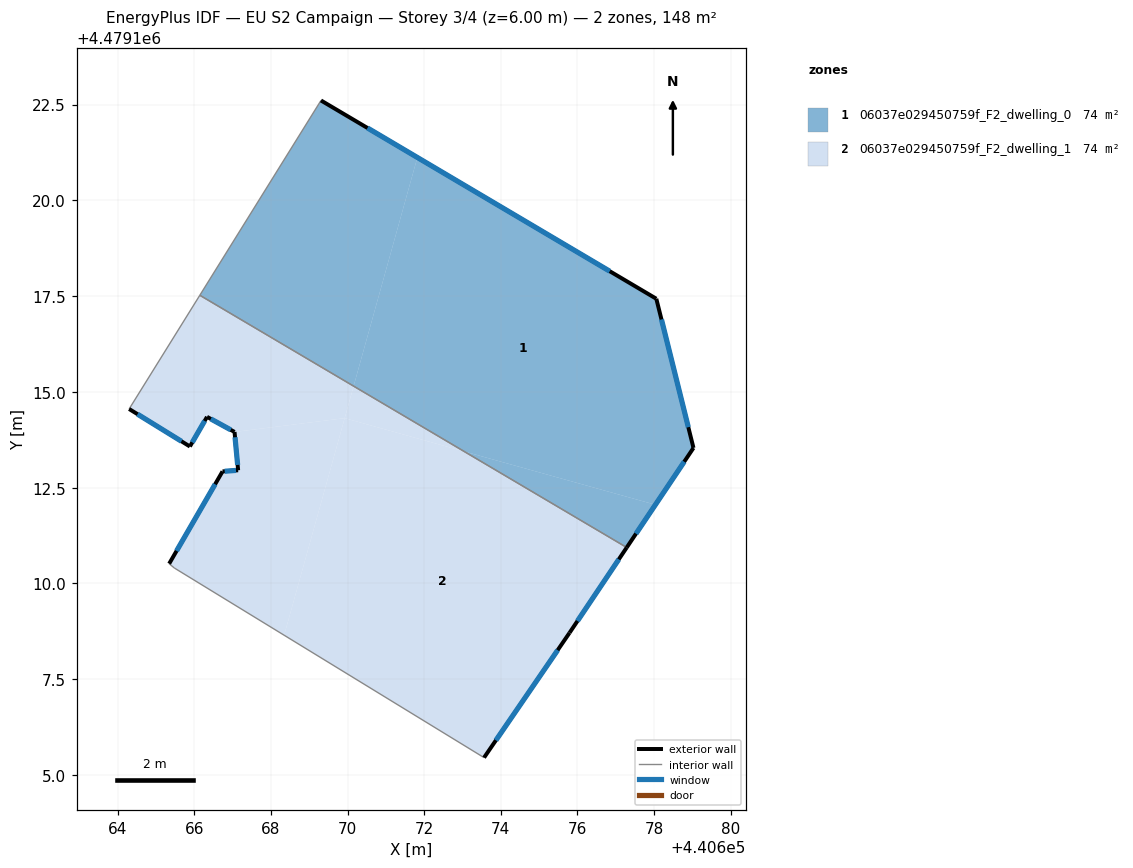
=== STOREY PLAN SPEC (per zone: floor XY polygon, exterior-wall plan segments, windows/doors) ===
zone 1: 06037e029450759f_F2_dwelling_0  (73.8 m²)
  floor: (440677.29, 4479110.94) (440678.03, 4479112.05) (440673.04, 4479113.45)
  floor: (440678.03, 4479112.05) (440679.03, 4479113.54) (440678.06, 4479117.43) (440671.82, 4479121.12) (440670.16, 4479115.15) (440673.04, 4479113.45)
  floor: (440670.16, 4479115.15) (440671.82, 4479121.12) (440669.31, 4479122.61) (440666.15, 4479117.52)
  exterior wall: (440669.31, 4479122.61) – (440678.06, 4479117.43)  [10.2 m]
    window: (440670.52, 4479121.89) – (440676.84, 4479118.15)  [15.9 m²]
  exterior wall: (440678.06, 4479117.43) – (440679.03, 4479113.54)  [4.0 m]
    window: (440678.19, 4479116.89) – (440678.89, 4479114.08)  [6.3 m²]
  exterior wall: (440679.03, 4479113.54) – (440677.29, 4479110.94)  [3.1 m]
    window: (440678.79, 4479113.18) – (440677.53, 4479111.30)  [4.9 m²]
  interior walls: 2
zone 2: 06037e029450759f_F2_dwelling_1  (73.8 m²)
  floor: (440675.79, 4479108.71) (440677.29, 4479110.94) (440673.04, 4479113.45) (440669.93, 4479114.32) (440668.35, 4479108.65) (440673.56, 4479105.46)
  floor: (440673.04, 4479113.45) (440670.16, 4479115.15) (440669.93, 4479114.32)
  floor: (440669.93, 4479114.31) (440670.16, 4479115.15) (440666.15, 4479117.52) (440664.30, 4479114.55) (440665.89, 4479113.58) (440666.33, 4479114.35) (440667.05, 4479113.96)
  floor: (440668.35, 4479108.65) (440669.93, 4479114.31) (440667.05, 4479113.96) (440667.15, 4479112.96) (440666.74, 4479112.92) (440665.34, 4479110.52) (440665.48, 4479110.40)
  exterior wall: (440665.34, 4479110.52) – (440666.74, 4479112.92)  [2.8 m]
    window: (440665.54, 4479110.85) – (440666.54, 4479112.59)  [4.4 m²]
  exterior wall: (440666.74, 4479112.92) – (440667.15, 4479112.96)  [0.4 m]
    window: (440666.79, 4479112.93) – (440667.09, 4479112.95)  [0.6 m²]
  exterior wall: (440667.15, 4479112.96) – (440667.05, 4479113.96)  [1.0 m]
    window: (440667.13, 4479113.09) – (440667.06, 4479113.82)  [1.6 m²]
  exterior wall: (440667.05, 4479113.96) – (440666.33, 4479114.35)  [0.8 m]
    window: (440666.95, 4479114.01) – (440666.43, 4479114.29)  [1.3 m²]
  exterior wall: (440666.33, 4479114.35) – (440665.89, 4479113.58)  [0.9 m]
    window: (440666.27, 4479114.24) – (440665.95, 4479113.68)  [1.4 m²]
  exterior wall: (440665.89, 4479113.58) – (440664.30, 4479114.55)  [1.9 m]
    window: (440665.67, 4479113.71) – (440664.52, 4479114.42)  [2.9 m²]
  exterior wall: (440677.29, 4479110.94) – (440675.79, 4479108.71)  [2.7 m]
    window: (440677.08, 4479110.63) – (440676.00, 4479109.02)  [4.2 m²]
  exterior wall: (440675.79, 4479108.71) – (440673.56, 4479105.46)  [3.9 m]
    window: (440675.48, 4479108.26) – (440673.87, 4479105.91)  [6.2 m²]
  interior walls: 4

=== DERIVED (storey summary) ===
Building: EU S2 Campaign
Storey: 3 of 4  (floor level z = 6.00 m)
Storey gross floor area: 147.6 m²
Zones on this storey: 2
  - 06037e029450759f_F2_dwelling_0: floor 73.8 m²; exterior wall 17.3 m (51.9 m²); 3 window(s) 27.1 m²; WWR 52.2%
  - 06037e029450759f_F2_dwelling_1: floor 73.8 m²; exterior wall 14.4 m (43.2 m²); 8 window(s) 22.5 m²; WWR 52.2%
Zone adjacency (shared interzone walls):
  - 06037e029450759f_F2_dwelling_0 ↔ 06037e029450759f_F2_dwelling_1